Run: headless pygame with SDL's dummy video driver; simulated clock (each Clock.tick advances the game by its frame time, no real sleeping); random seed 0; keys injected as events and as key.get_pressed() state; mouse plan: one left click at the window centre at the start of phase 2, then a move to the lower-right quarter at the start of phase 3.
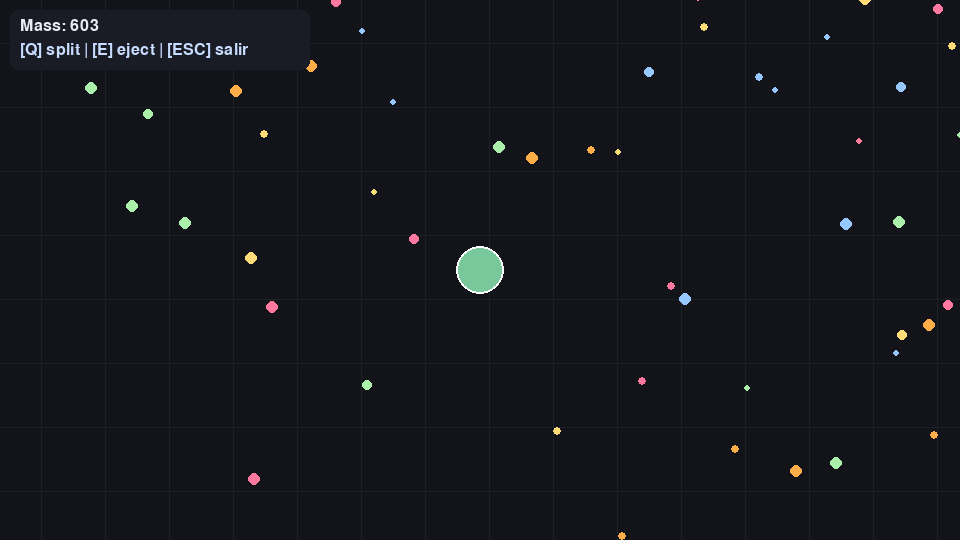
Frame 1 of 4 · flips 1–60 · no input
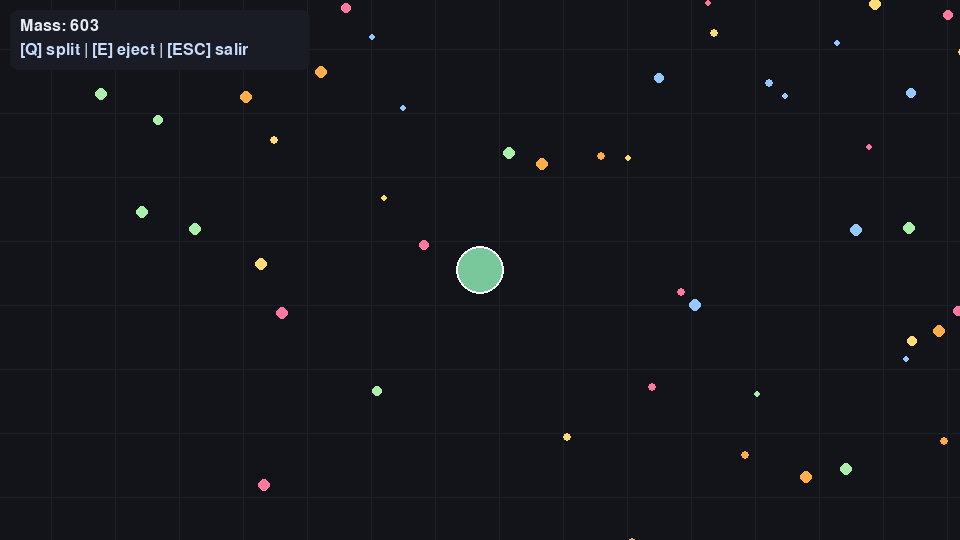
Frame 2 of 4 · flips 61–180 · clicked the window centre · tapped SPACE, RETURN · held RIGHT (→), D
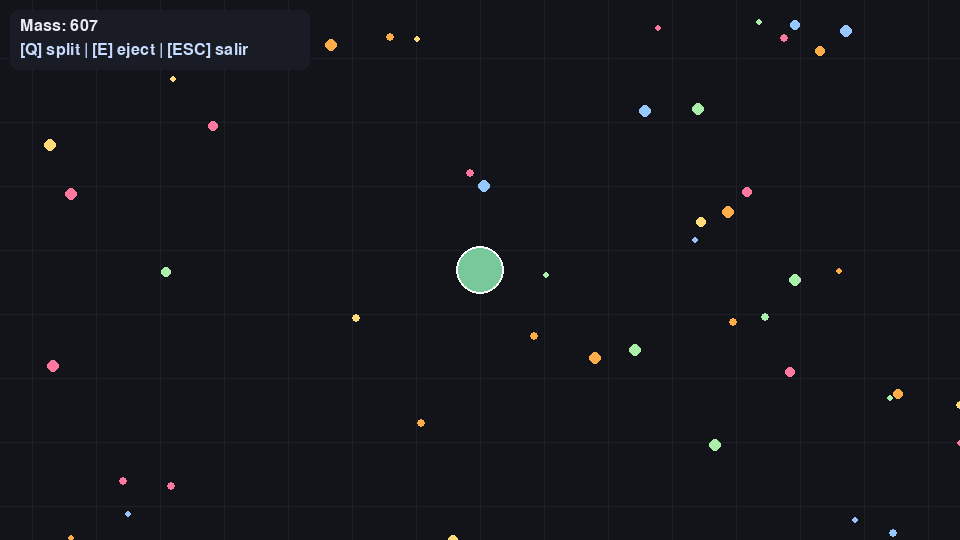
Frame 3 of 4 · flips 181–300 · moved the mouse to the lower-right quarter · held DOWN (↓), S
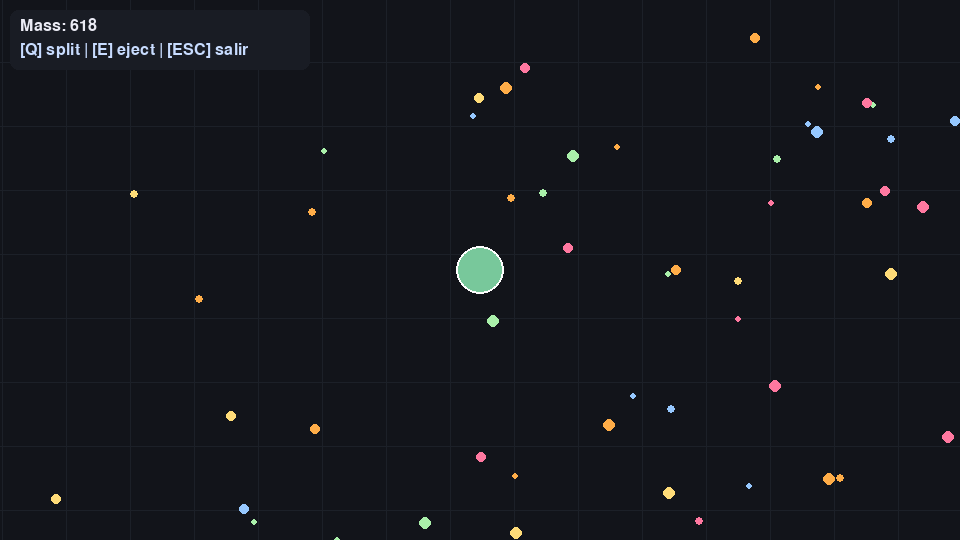
Frame 4 of 4 · flips 301–420 · held LEFT (←), A, UP (↑), W

The pygame program that drew these frames:

import pygame, sys, random, math

pygame.init()
WIDTH, HEIGHT = 960, 540
WINDOW = pygame.display.set_mode((WIDTH, HEIGHT))
pygame.display.set_caption("Mini agar.io - Extendido")
CLOCK = pygame.time.Clock()
FPS = 60

WORLD_W, WORLD_H = 3000, 3000

def clamp(v, a, b): 
    return max(a, min(v, b))

def draw_grid(surf, camx, camy):
    surf.fill((18,20,26))
    color = (28,32,40)
    step = 64
    sx = -((camx) % step)
    sy = -((camy) % step)
    for x in range(int(sx), WIDTH, step):
        pygame.draw.line(surf, color, (x, 0), (x, HEIGHT))
    for y in range(int(sy), HEIGHT, step):
        pygame.draw.line(surf, color, (0, y), (WIDTH, y))

class food:
    __slots__ = ('x', 'y', 'r', 'col', 'vx', 'vy')

    def __init__(self, x, y):
        self.x, self.y = x, y
        self.r = random.randint(3, 6)
        self.col = random.choice([
            (255, 173, 72), (170, 240, 170), (150, 200, 255),
            (255, 120, 160), (255, 220, 120)
        ])
        self.vx = 0.0
        self.vy = 0.0

    def draw(self, surf, camx, camy):
        pygame.draw.circle(surf, self.col, (int(self.x - camx), int(self.y - camy)), self.r)

class blob:
    def __init__(self, x, y, mass, color):
        self.x, self.y = x, y
        self.mass = mass
        self.color = color
        self.vx = 0.0
        self.vy = 0.0
        self.target = None
        self.alive = True
        self.split_timer = 0  # para fusionar luego

    @property
    def r(self):
        return max(6, int(math.sqrt(self.mass)))

    @property
    def speed(self):
        base = 260.0
        return max(60.0, base / (1.0 + 0.04 * self.r))

    def move_towards(self, tx, ty, dt):
        dx, dy = tx - self.x, ty - self.y
        dist = math.hypot(dx, dy)
        if dist > 1e-3:
            vx = (dx / dist) * self.speed
            vy = (dy / dist) * self.speed
        else:
            vx = vy = 0.0
        self.vx = self.vx * 0.85 + vx * 0.15
        self.vy = self.vy * 0.85 + vy * 0.15
        self.x += self.vx * dt
        self.y += self.vy * dt
        self.x = clamp(self.x, 0, WORLD_W)
        self.y = clamp(self.y, 0, WORLD_H)

    def draw(self, surf, camx, camy, outline=True):
        pygame.draw.circle(surf, self.color, (int(self.x - camx), int(self.y - camy)), self.r)
        if outline:
            pygame.draw.circle(surf, (255,255,255), (int(self.x - camx), int(self.y - camy)), self.r, 2)

class game:
    def __init__(self):
        self.reset()

    def reset(self):
        random.seed()
        self.player = blob(WORLD_W//2, WORLD_H//2, mass=600, color=(120,200,155))
        self.bots = []
        for _ in range(10):
            bx = random.randint(50, WORLD_W-50)
            by = random.randint(50, WORLD_H-50)
            mass = random.randint(200,900)
            col = random.choice([(255,144,120),(255,200,90),(170,240,170),(160,200,255),(255,120,180)])
            self.bots.append(blob(bx, by, mass, col))
        self.food = [food(random.randint(0, WORLD_W), random.randint(0, WORLD_H)) for _ in range(1000)]
        self.camx, self.camy = 0.0, 0.0
        self.time = 0.0
        self.state = "play"
        self.cells = [self.player]
        self.last_eject = 0

    def update_camera(self, dt):
        avgx = sum(b.x for b in self.cells) / len(self.cells)
        avgy = sum(b.y for b in self.cells) / len(self.cells)
        self.camx = avgx - WIDTH/2
        self.camy = avgy - HEIGHT/2
        self.camx = clamp(self.camx, 0, WORLD_W - WIDTH)
        self.camy = clamp(self.camy, 0, WORLD_H - HEIGHT)

    def update_cells(self, dt):
        mx, my = pygame.mouse.get_pos()
        tx = self.camx + mx
        ty = self.camy + my
        for c in self.cells:
            c.move_towards(tx, ty, dt)
            if c.split_timer > 0:
                c.split_timer -= dt

    def update_food_motion(self, dt):
        for f in self.food:
            f.x += f.vx * dt
            f.y += f.vy * dt
            f.vx *= 0.9
            f.vy *= 0.9

    def eat_food(self):
        for c in self.cells:
            pr = c.r
            px, py = c.x, c.y
            remaining = []
            for f in self.food:
                if (f.x - px)**2 + (f.y - py)**2 < (pr + f.r)**2:
                    c.mass += f.r * 0.9
                else:
                    remaining.append(f)
            self.food = remaining

    def split(self):
        if len(self.cells) >= 2:
            return
        c = self.player
        if c.mass < 400:
            return
        c.mass /= 2
        angle = random.random() * math.tau
        nx = c.x + math.cos(angle) * c.r * 2
        ny = c.y + math.sin(angle) * c.r * 2
        new_cell = blob(nx, ny, c.mass, c.color)
        new_cell.vx = math.cos(angle) * 500
        new_cell.vy = math.sin(angle) * 500
        new_cell.split_timer = 6.0
        self.cells.append(new_cell)

    def check_merge(self):
        if len(self.cells) < 2: 
            return
        c1, c2 = self.cells
        if c1.split_timer <= 0 and c2.split_timer <= 0:
            dx, dy = c2.x - c1.x, c2.y - c1.y
            if dx*dx + dy*dy < (c1.r + c2.r)**2:
                total_mass = c1.mass + c2.mass
                c1.mass = total_mass
                self.cells = [c1]

    def eject_mass(self):
        now = pygame.time.get_ticks() / 1000
        if now - self.last_eject < 0.5:
            return
        self.last_eject = now
        c = self.player
        if c.mass < 250:
            return
        loss = c.mass * 0.03
        c.mass -= loss
        mx, my = pygame.mouse.get_pos()
        tx, ty = self.camx + mx, self.camy + my
        dx, dy = tx - c.x, ty - c.y
        dist = math.hypot(dx, dy) + 1e-5
        f = food(c.x + dx/dist*c.r, c.y + dy/dist*c.r)
        f.vx = (dx / dist) * 350
        f.vy = (dy / dist) * 350
        self.food.append(f)

    def update(self, dt):
        if self.state != "play":
            return
        self.update_cells(dt)
        self.update_food_motion(dt)
        self.eat_food()
        self.check_merge()
        self.update_camera(dt)

    def draw(self):
        draw_grid(WINDOW, self.camx, self.camy)
        for f in self.food:
            f.draw(WINDOW, self.camx, self.camy)
        for c in self.cells:
            c.draw(WINDOW, self.camx, self.camy)
        font = pygame.font.SysFont(None, 24)
        pygame.draw.rect(WINDOW, (25,28,36), (10,10,300,60), border_radius=8)
        WINDOW.blit(font.render(f"Mass: {int(sum(c.mass for c in self.cells))}", True, (235,235,245)), (20,18))
        WINDOW.blit(font.render("[Q] split | [E] eject | [ESC] salir", True, (200,220,255)), (20,42))

    def run(self):
        running = True
        while running:
            dt = CLOCK.tick(FPS) / 1000.0
            for e in pygame.event.get():
                if e.type == pygame.QUIT:
                    running = False
                elif e.type == pygame.KEYDOWN:
                    if e.key == pygame.K_ESCAPE:
                        running = False
                    elif e.key == pygame.K_q:
                        self.split()
                    elif e.key == pygame.K_e:
                        self.eject_mass()
            self.update(dt)
            self.draw()
            pygame.display.flip()
        pygame.quit()
        sys.exit()

def main():
    g = game()
    g.run()

if __name__ == "__main__":
    main()
